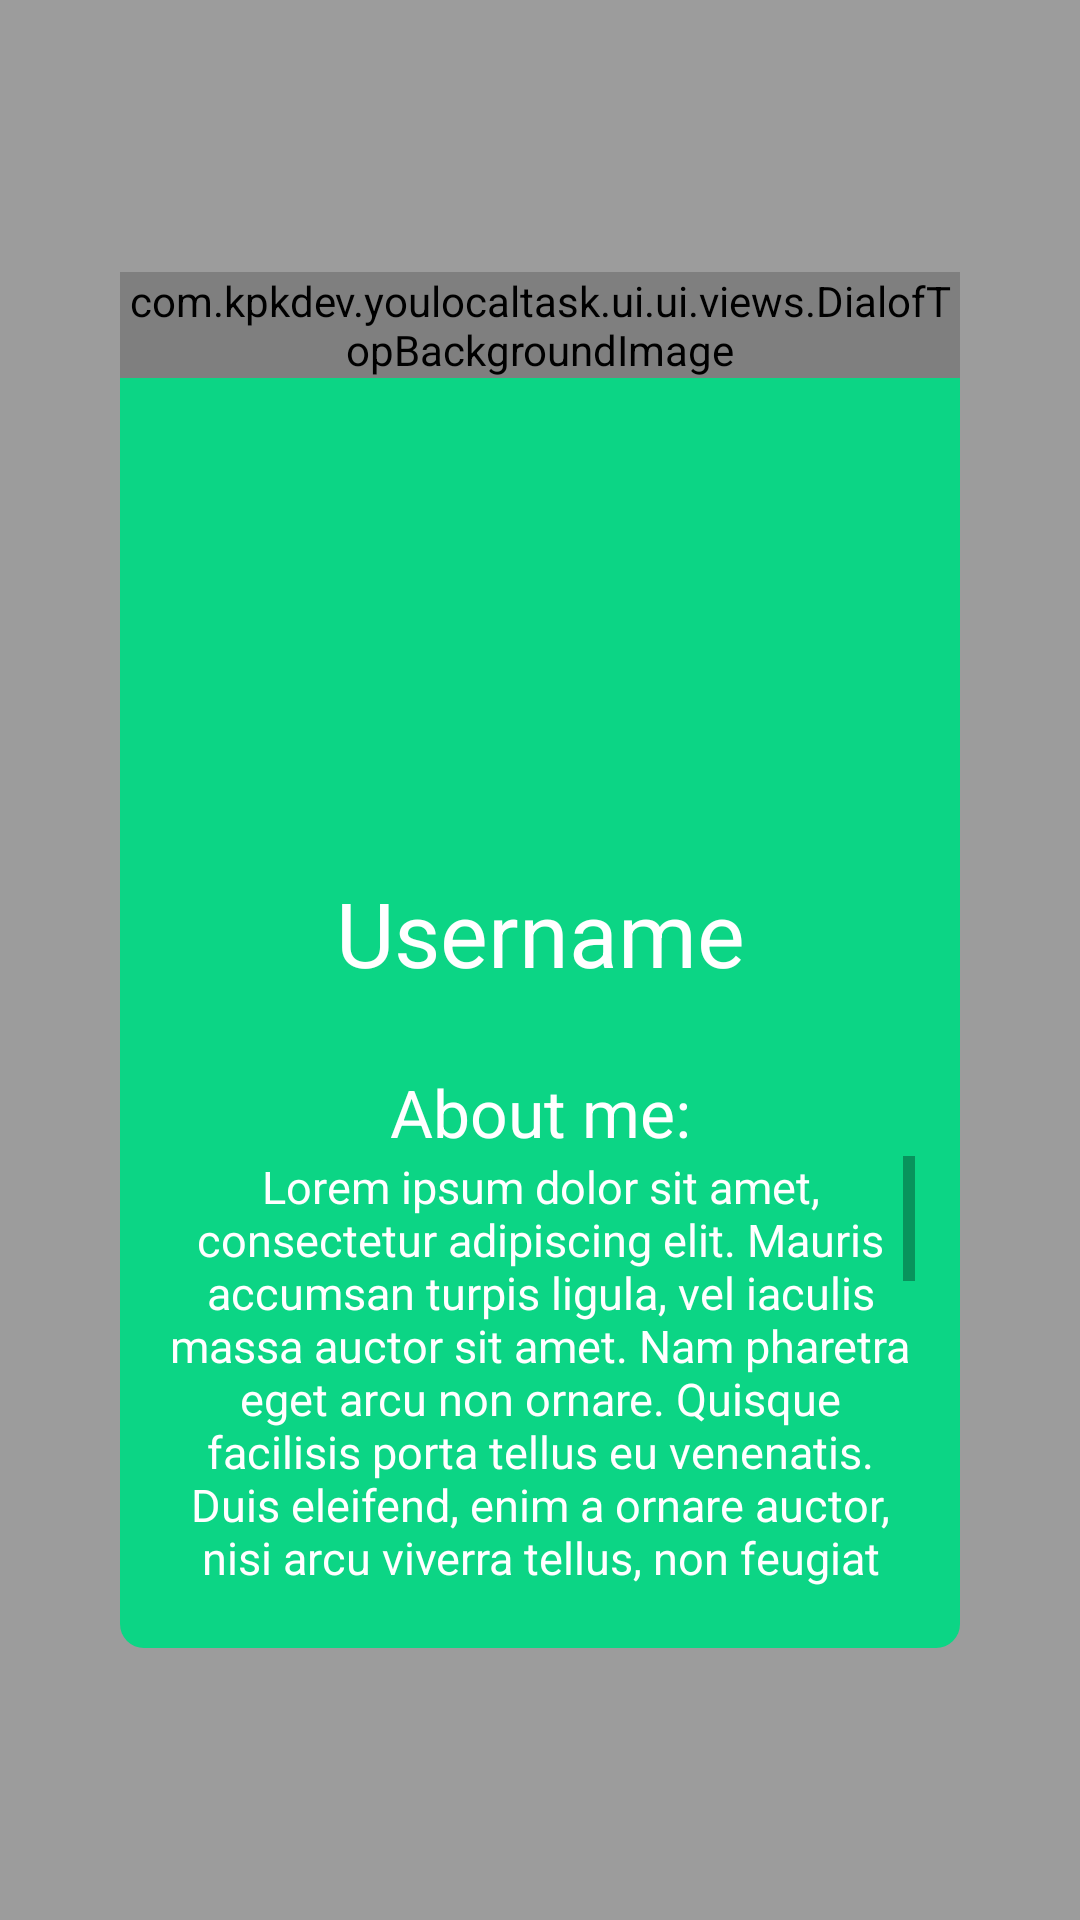

This screen was rendered from an Android layout file. Write that file and the resources it references.
<!-- AndroidManifest.xml: application theme AppTheme -->
<!-- res/layout/fragment_user_details.xml -->
<?xml version="1.0" encoding="utf-8"?>
<RelativeLayout
    xmlns:android="http://schemas.android.com/apk/res/android"
    android:layout_width="match_parent" android:layout_height="match_parent"
    android:padding="@dimen/user_details_container_padding"
    android:background="#60000000">
    <RelativeLayout
        android:id="@+id/container"
        android:orientation="vertical" android:layout_width="wrap_content"
        android:layout_height="wrap_content"
        android:background="@drawable/dialog_backgound"
        android:layout_centerInParent="true"
        android:paddingBottom="@dimen/user_details_inner_container_padding">
        <com.kpkdev.youlocaltask.ui.ui.views.DialofTopBackgroundImage
            android:id="@+id/iv_background"
            android:layout_width="match_parent"
            android:layout_height="wrap_content"
            android:adjustViewBounds="true"
            android:layout_alignParentTop="true" />
        <ImageView
            android:id="@+id/iv_avatar"
            android:layout_width="@dimen/user_details_user_avatar_size"
            android:layout_height="@dimen/user_details_user_avatar_size"
            android:scaleType="centerCrop"
            android:layout_alignParentTop="true"
            android:layout_marginTop="@dimen/user_details_avatar_margin_top"
            android:layout_centerHorizontal="true"/>

        <TextView
            android:id="@+id/tv_username"
            android:layout_width="match_parent"
            android:layout_height="wrap_content"
            android:textColor="@color/colorAccent"
            android:textSize="@dimen/user_details_username_text_size"
            android:layout_marginTop="@dimen/user_details_username_margin_top"
            android:gravity="center_horizontal"
            android:text="Username"
            android:layout_below="@+id/iv_avatar"
            />

        <TextView
            android:id="@+id/tv_about"
            android:layout_width="match_parent"
            android:layout_height="wrap_content"
            android:textColor="@color/colorAccent"
            android:textSize="@dimen/user_details_about_text_size"
            android:layout_marginTop="@dimen/user_details_about_margin_top"
            android:gravity="center_horizontal"
            android:text="About me:"
            android:layout_below="@+id/tv_username"
            />
        <TextView
            android:id="@+id/tv_description"
            android:layout_width="match_parent"
            android:layout_height="wrap_content"
            android:textColor="@color/colorAccent"
            android:layout_marginLeft="15dp" android:layout_marginRight="15dp"
            android:textSize="@dimen/user_details_description_text_size"
            android:gravity="center_horizontal"
            android:scrollbars="vertical"
            android:maxLines="8"
            android:text="Lorem ipsum dolor sit amet, consectetur adipiscing elit. Mauris accumsan turpis ligula, vel iaculis massa auctor sit amet. Nam pharetra eget arcu non ornare. Quisque facilisis porta tellus eu venenatis. Duis eleifend, enim a ornare auctor, nisi arcu viverra tellus, non feugiat sem sem ac est. Quisque cursus dui at fringilla elementum. Quisque lacus tellus, cursus a tincidunt luctus, venenatis sit amet dolor. Ut sed ex tempor, consequat nisi quis, venenatis libero. Fusce placerat nibh quis sapien elementum consequat.\n\nCurabitur pharetra, nunc quis venenatis mattis, eros nisl egestas orci, a posuere quam libero a nisi. Vestibulum eget sem enim. Nullam in quam augue. Phasellus non erat vel nisi venenatis faucibus. Integer eu ligula id est scelerisque faucibus in nec orci. Maecenas posuere urna in hendrerit dapibus. Class aptent taciti sociosqu ad litora torquent per conubia nostra, per inceptos himenaeos. Maecenas laoreet quis elit at porta."
            android:layout_below="@+id/tv_about"
            />
    </RelativeLayout>
</RelativeLayout>
<!-- resources referenced by this layout -->
<resources>
  <color name="colorAccent">#ffffff</color>
  <dimen name="user_details_about_margin_top">25dp</dimen>
  <dimen name="user_details_about_text_size">22sp</dimen>
  <dimen name="user_details_avatar_margin_top">25dp</dimen>
  <dimen name="user_details_container_padding">40dp</dimen>
  <dimen name="user_details_description_text_size">15sp</dimen>
  <dimen name="user_details_inner_container_padding">20dp</dimen>
  <dimen name="user_details_user_avatar_size">150dp</dimen>
  <dimen name="user_details_username_margin_top">25dp</dimen>
  <dimen name="user_details_username_text_size">30sp</dimen>
  <!-- drawable dialog_backgound (drawable) -->
  <?xml version="1.0" encoding="utf-8"?>
  <shape xmlns:android="http://schemas.android.com/apk/res/android"
      android:shape="rectangle">
      <solid android:color="@color/colorPrimary" />
      <corners android:bottomLeftRadius="8dp" android:bottomRightRadius="8dp" android:topLeftRadius="8dp" android:topRightRadius="8dp"/>
  </shape>
  <style name="AppTheme" parent="Theme.AppCompat.Light.DarkActionBar">
          
          <item name="colorPrimary">@color/colorPrimary</item>
          <item name="colorPrimaryDark">@color/colorPrimaryDark</item>
          <item name="colorAccent">@color/colorAccent</item>
      </style>
  <color name="colorPrimary">#0CD585</color>
  <color name="colorPrimaryDark">#0CD585</color>
</resources>
